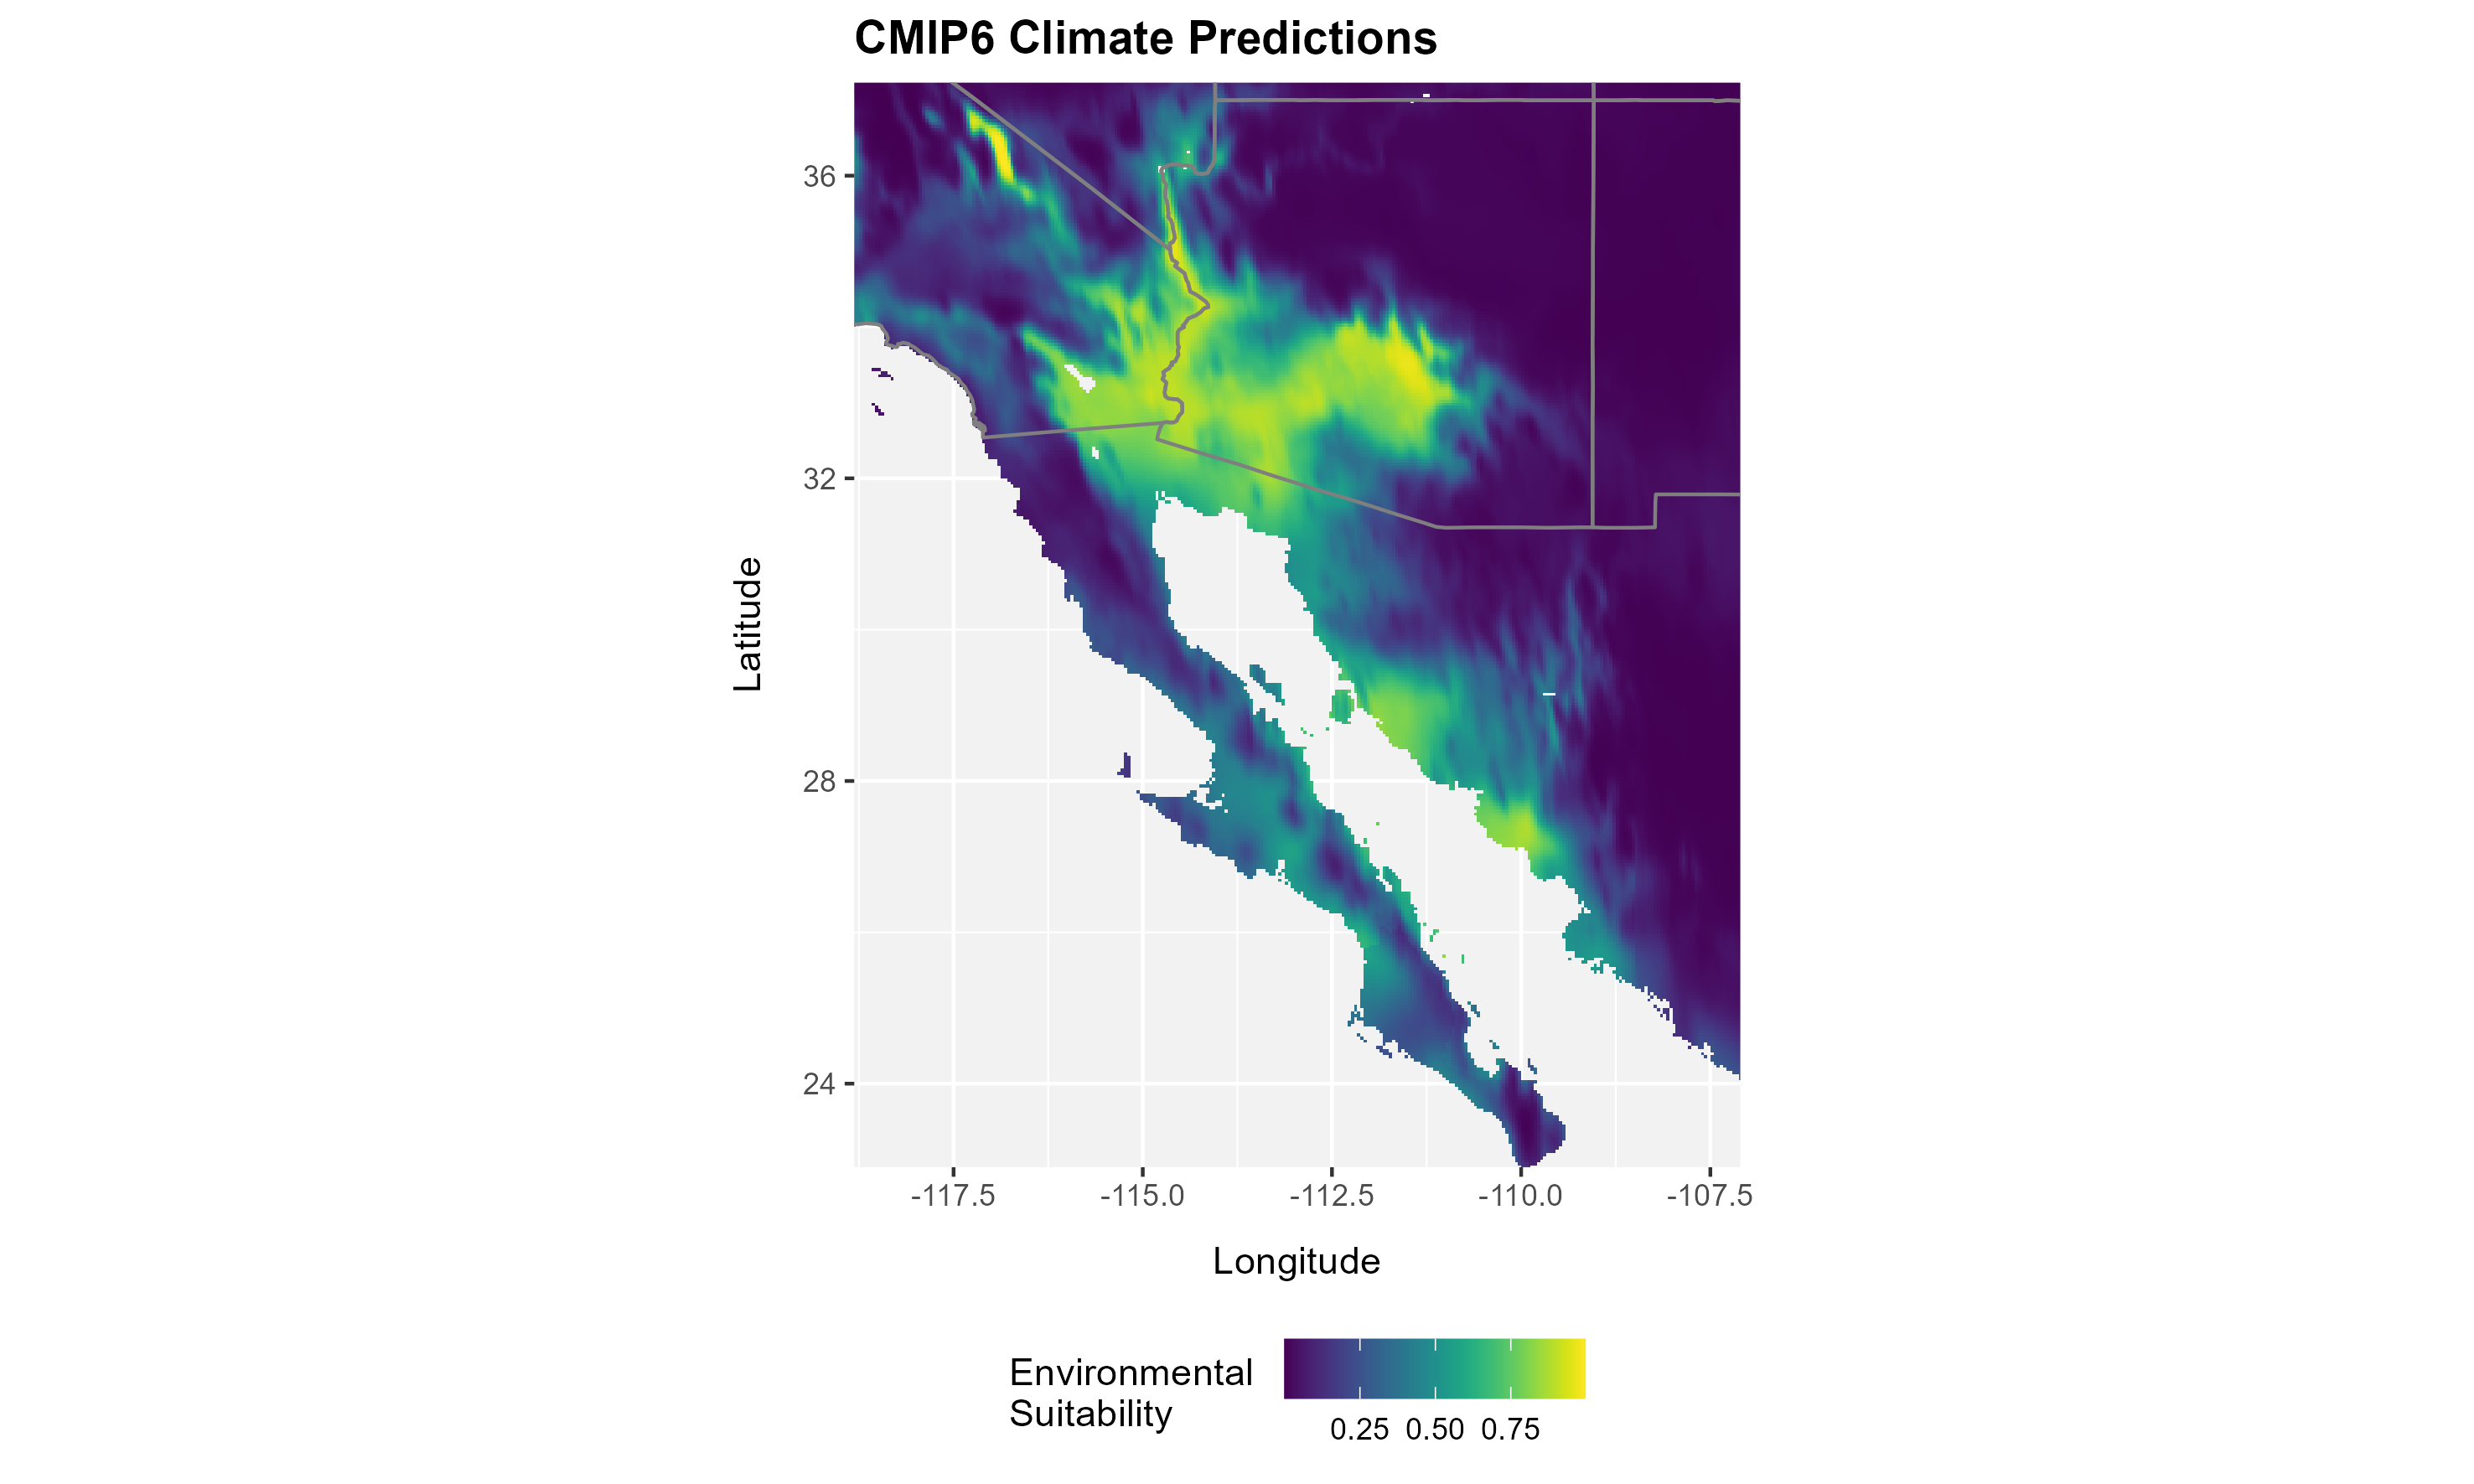

Values plotted in this chart, from the file beside it:
layer, x, y
0.002705, -118.8, 37.23
0.002255, -118.8, 37.23
0.001678, -118.7, 37.23
0.001264, -118.7, 37.23
0.0008611, -118.6, 37.23
0.0008471, -118.6, 37.23
0.001371, -118.6, 37.23
0.001427, -118.5, 37.23
0.001584, -118.5, 37.23
0.002697, -118.4, 37.23
0.01315, -118.4, 37.23
0.0391, -118.4, 37.23
0.05066, -118.3, 37.23
0.04296, -118.3, 37.23
0.01484, -118.2, 37.23
0.004304, -118.2, 37.23
0.002413, -118.1, 37.23
0.002523, -118.1, 37.23
0.002998, -118.1, 37.23
0.00439, -118, 37.23
0.006161, -118, 37.23
0.0134, -117.9, 37.23
0.03483, -117.9, 37.23
0.06363, -117.9, 37.23
0.07022, -117.8, 37.23
0.07052, -117.8, 37.23
0.04224, -117.7, 37.23
0.01958, -117.7, 37.23
0.01815, -117.6, 37.23
0.0387, -117.6, 37.23
0.0698, -117.6, 37.23
0.07855, -117.5, 37.23
0.0524, -117.5, 37.23
0.0285, -117.4, 37.23
0.01804, -117.4, 37.23
0.01343, -117.4, 37.23
0.01192, -117.3, 37.23
0.01315, -117.3, 37.23
0.01685, -117.2, 37.23
0.01965, -117.2, 37.23
0.02278, -117.1, 37.23
0.02832, -117.1, 37.23
0.03157, -117.1, 37.23
0.03234, -117, 37.23
0.03045, -117, 37.23
0.02538, -116.9, 37.23
0.0249, -116.9, 37.23
0.02433, -116.9, 37.23
0.02293, -116.8, 37.23
0.02126, -116.8, 37.23
0.01955, -116.7, 37.23
0.02029, -116.7, 37.23
0.02058, -116.6, 37.23
0.02101, -116.6, 37.23
0.02153, -116.6, 37.23
0.01967, -116.5, 37.23
0.01755, -116.5, 37.23
0.0162, -116.4, 37.23
0.01499, -116.4, 37.23
0.01266, -116.4, 37.23
... 58,532 more rows
